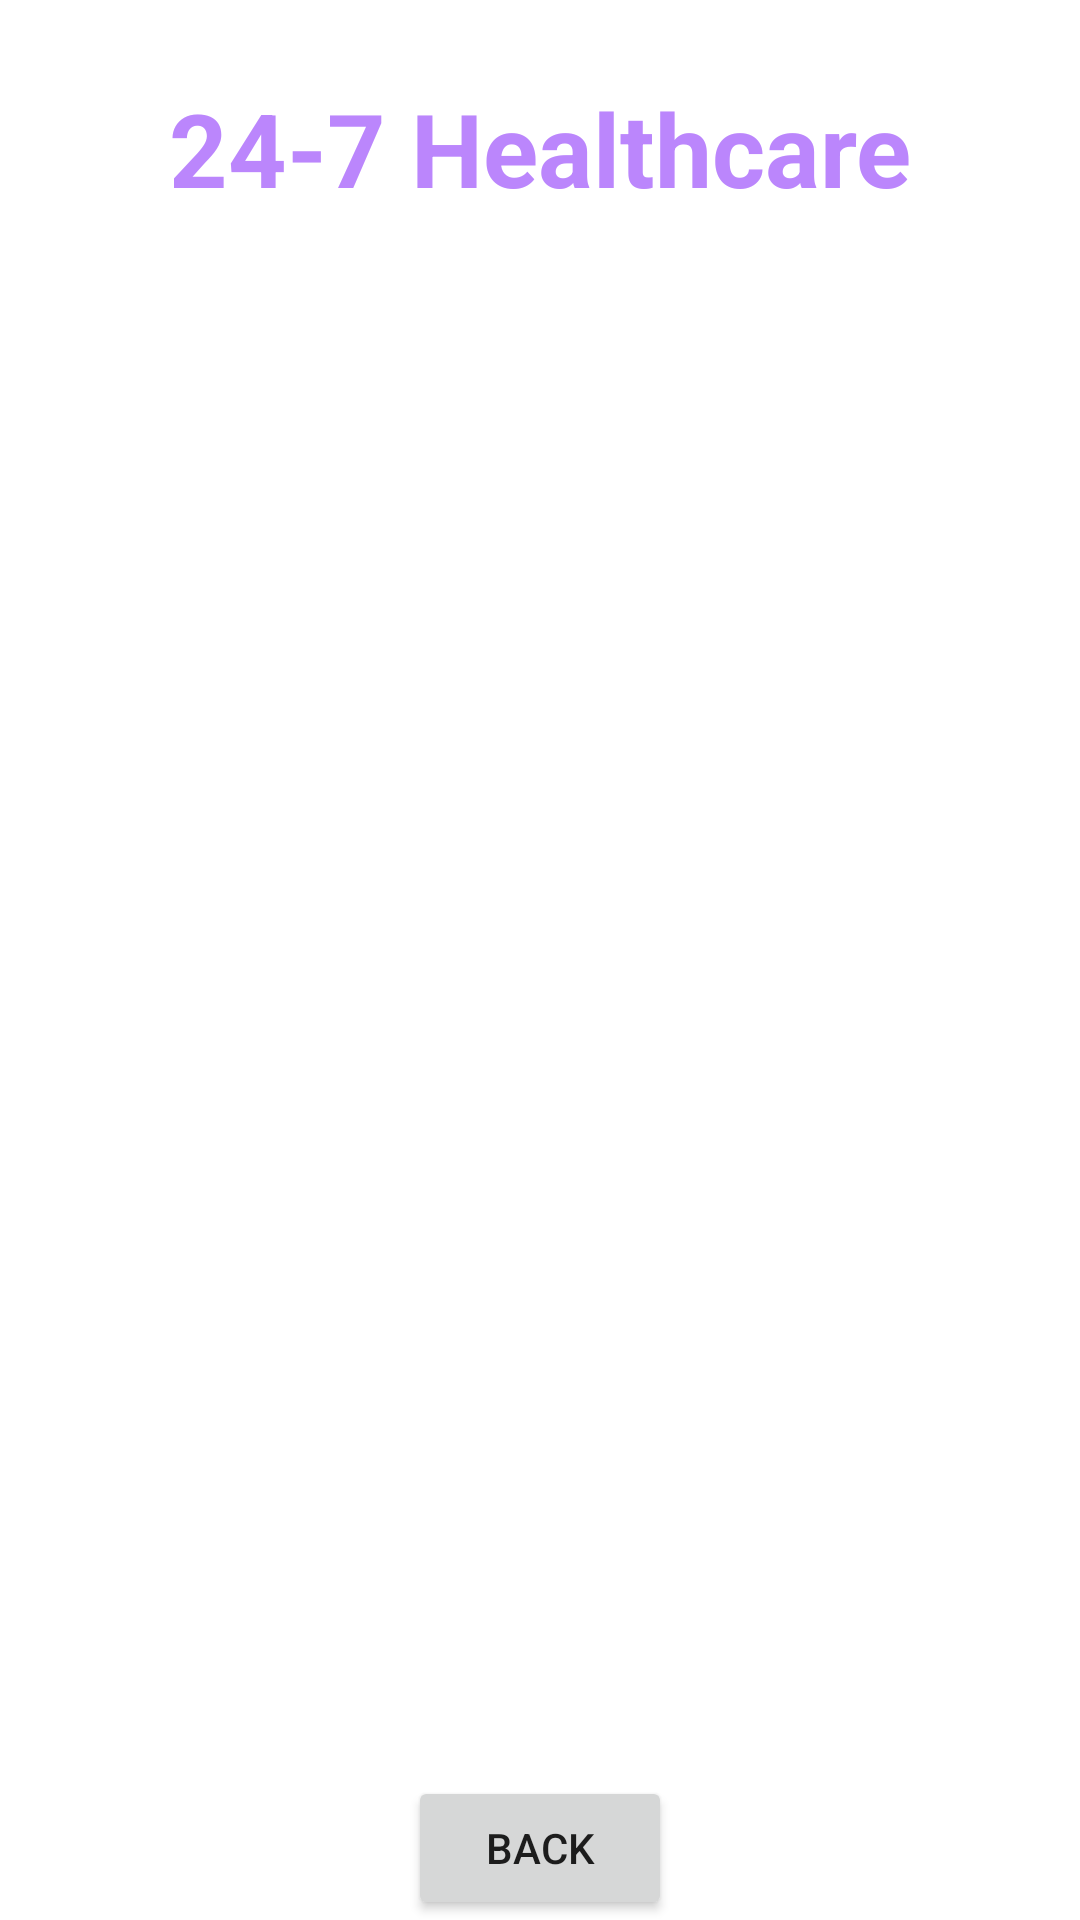

This screen was rendered from an Android layout file. Write that file and the resources it references.
<!-- AndroidManifest.xml: application theme Theme.Healthcare -->
<!-- res/layout/activity_health_articles.xml -->
<?xml version="1.0" encoding="utf-8"?>
<androidx.constraintlayout.widget.ConstraintLayout xmlns:android="http://schemas.android.com/apk/res/android"
    xmlns:app="http://schemas.android.com/apk/res-auto"
    xmlns:tools="http://schemas.android.com/tools"
    android:id="@+id/main"
    android:layout_width="match_parent"
    android:layout_height="match_parent"
    android:background="@drawable/back1"
    tools:context=".HealthArticlesActivity">

    <TextView
        android:id="@+id/textViewHAtitle"
        android:layout_width="wrap_content"
        android:layout_height="wrap_content"
        android:text="Health Articles"
        android:textColor="@color/colorWhite"
        android:textSize="20sp"
        android:textStyle="bold"
        app:layout_constraintBottom_toBottomOf="parent"
        app:layout_constraintEnd_toEndOf="parent"
        app:layout_constraintStart_toStartOf="parent"
        app:layout_constraintTop_toBottomOf="@+id/textView_logo3"
        app:layout_constraintVertical_bias="0.01999998" />

    <TextView
        android:id="@+id/textView_logo3"
        android:layout_width="wrap_content"
        android:layout_height="wrap_content"
        android:text="24-7 Healthcare"
        android:textColor="@color/purple_200"
        android:textSize="34sp"
        android:textStyle="bold"
        app:layout_constraintBottom_toBottomOf="parent"
        app:layout_constraintEnd_toEndOf="parent"
        app:layout_constraintStart_toStartOf="parent"
        app:layout_constraintTop_toTopOf="parent"
        app:layout_constraintVertical_bias="0.045" />

    <ListView
        android:id="@+id/listViewHA"
        android:layout_width="344dp"
        android:layout_height="523dp"
        android:layout_marginStart="-40dp"
        android:layout_marginTop="4dp"
        android:layout_marginEnd="-40dp"
        app:layout_constraintEnd_toEndOf="@+id/textViewHAtitle"
        app:layout_constraintHorizontal_bias="0.64"
        app:layout_constraintStart_toStartOf="@+id/textViewHAtitle"
        app:layout_constraintTop_toBottomOf="@+id/textViewHAtitle" />

    <Button
        android:id="@+id/buttonHABack"
        android:layout_width="wrap_content"
        android:layout_height="wrap_content"
        android:text="BACK"
        app:layout_constraintBottom_toBottomOf="parent"
        app:layout_constraintEnd_toEndOf="parent"
        app:layout_constraintStart_toStartOf="parent"
        app:layout_constraintVertical_bias="0.69" />
</androidx.constraintlayout.widget.ConstraintLayout>
<!-- resources referenced by this layout -->
<resources>
  <color name="colorWhite">#FFFFFF</color>
  <color name="purple_200">#FFBB86FC</color>
  <style name="Theme.Healthcare" parent="Base.Theme.Healthcare" />
  <style name="Base.Theme.Healthcare" parent="Theme.MaterialComponents.DayNight.NoActionBar">
          
  
          <item name="colorPrimary">@color/purple_500</item>
  
          <item name="colorPrimaryVariant">@color/purple_700</item>
  
          <item name="colorOnPrimary">@color/white</item>
  
          
  
          <item name="colorSecondary">@color/teal_200</item>
  
          <item name="colorSecondaryVariant">@color/teal_700</item>
  
          <item name="colorOnSecondary">@color/black</item>
  
          
  
          <item name="android:statusBarColor" tools:targetApi="1">?attr/colorPrimaryVariant</item>
  
          
      </style>
  <color name="purple_500">#FF6200EE</color>
  <color name="purple_700">#FF3700B3</color>
  <color name="white">#FFFFFFFF</color>
  <color name="teal_200">#FF03DAC5</color>
  <color name="teal_700">#FF018786</color>
  <color name="black">#FF000000</color>
</resources>
